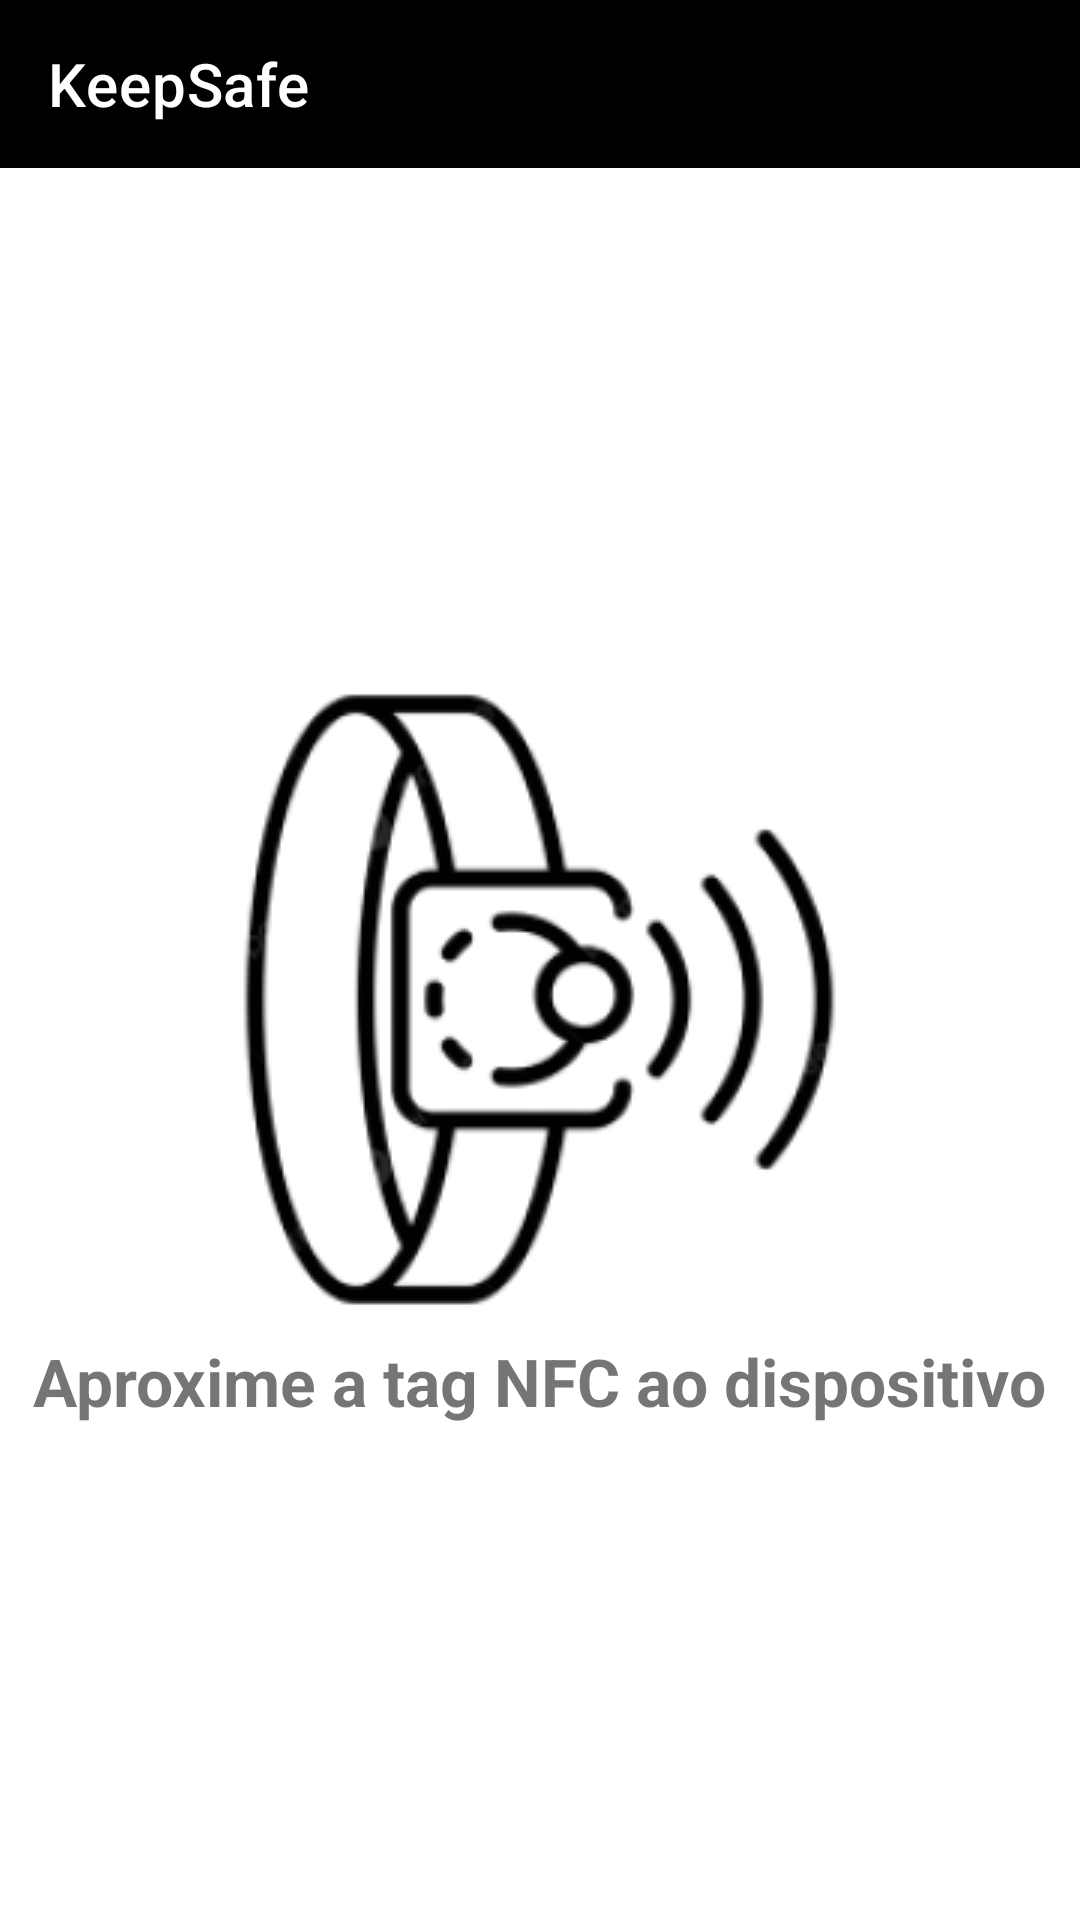

Write the Android layout XML for this screen, with the resource values it uses.
<!-- AndroidManifest.xml: application theme Theme.KeepSafe -->
<!-- res/layout/activity_nfc.xml -->
<?xml version="1.0" encoding="utf-8"?>
<LinearLayout
    xmlns:android="http://schemas.android.com/apk/res/android"
    xmlns:app="http://schemas.android.com/apk/res-auto"
    android:layout_width="match_parent"
    android:layout_height="match_parent"
    android:orientation="vertical"
    >

    <com.google.android.material.appbar.AppBarLayout
        android:layout_width="match_parent"
        android:layout_height="wrap_content">

        <com.google.android.material.appbar.MaterialToolbar
            android:id="@+id/topAppBar"
            style="@style/Widget.MaterialComponents.Toolbar.Primary"
            android:layout_width="match_parent"
            android:layout_height="?attr/actionBarSize"
            android:backgroundTint="@color/primary"
            app:subtitleTextColor="@color/secondary"
            app:title="KeepSafe" />
    </com.google.android.material.appbar.AppBarLayout>

    <LinearLayout
        android:layout_width="match_parent"
        android:layout_height="match_parent"
        android:orientation="vertical"
        android:gravity="center">

        <ImageView
            android:id="@+id/nfcImage"
            android:layout_width="wrap_content"
            android:layout_height="wrap_content"
            android:src="@drawable/nfc_bracelet"/>

        <TextView
            android:id="@+id/textNfcStatus"
            android:layout_width="wrap_content"
            android:layout_height="wrap_content"
            android:text="@string/approach_nfc_tag"
            android:textSize="22sp"
            android:textStyle="bold"
            android:gravity="center"/>
    </LinearLayout>

</LinearLayout>
<!-- resources referenced by this layout -->
<resources>
  <color name="primary">#000000</color>
  <color name="secondary">#FFF</color>
  <!-- drawable nfc_bracelet: png bitmap (drawable, 30336 bytes) -->
  <string name="approach_nfc_tag">Aproxime a tag NFC ao dispositivo</string>
  <style name="Theme.KeepSafe" parent="Theme.MaterialComponents.Light.NoActionBar" />
</resources>
